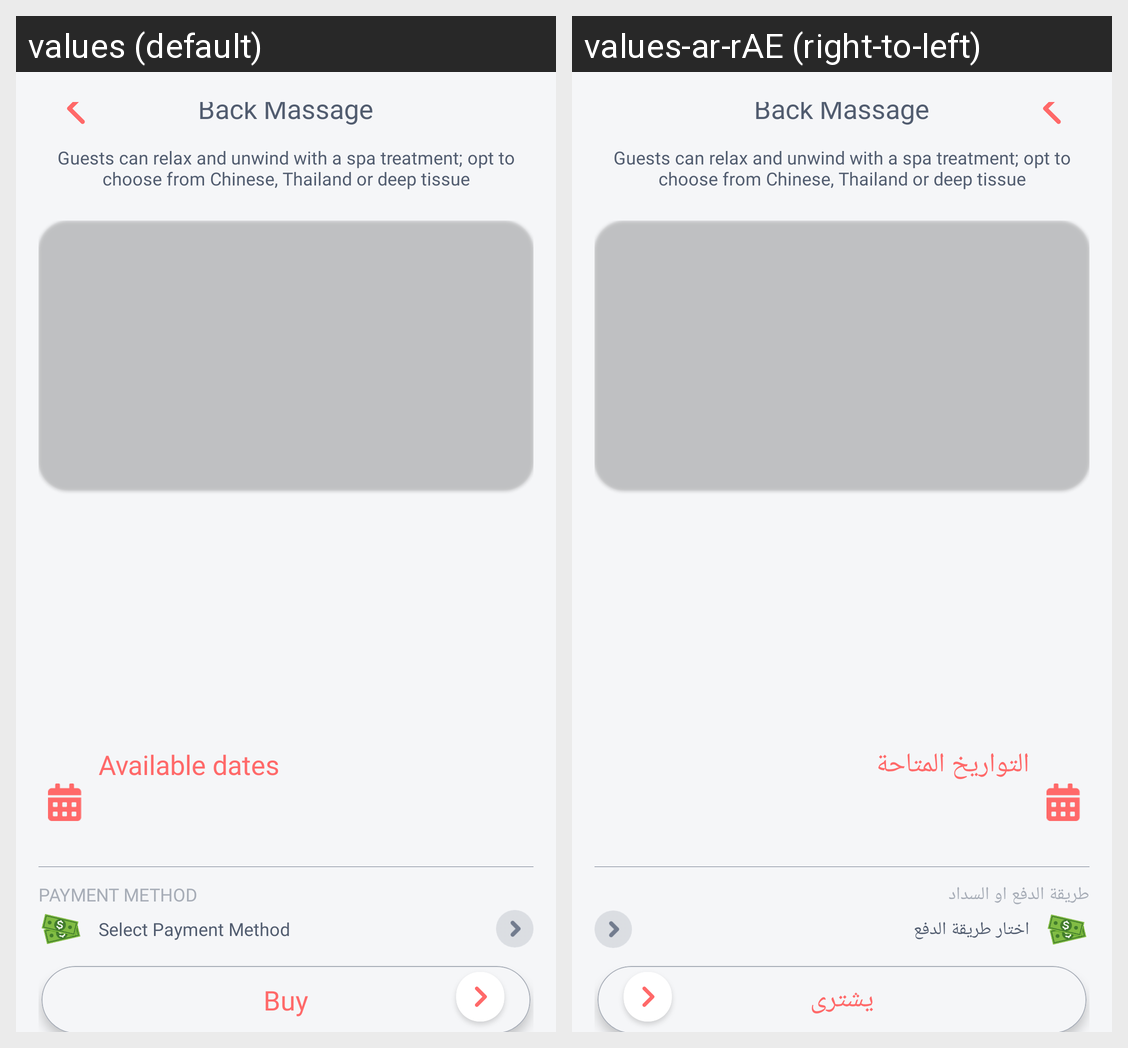

For this localized Android screen grid, give each drawn string resource with its value in every locale shown.
Android screen res/layout/fragment_services.xml rendered under 2 locales, left to right: values (default), values-ar-rAE (right-to-left). Device: Nexus 5 (rendered at 1080×1920; each locale shown at half size, 540×960, under a caption strip naming it); theme Theme.Vev.
Strings drawn on this screen, with the default value and each locale's value (text and hints the layout hard-codes, and strings that could not be matched under every locale, appear in the picture but are not listed):

available_dates
  values: Available dates
  values-ar-rAE: التواريخ المتاحة

payment_method
  values: Payment Method
  values-ar-rAE: طريقة الدفع او السداد

select_method
  values: Select Payment Method
  values-ar-rAE: اختار طريقة الدفع

buy
  values: Buy
  values-ar-rAE: يشترى
